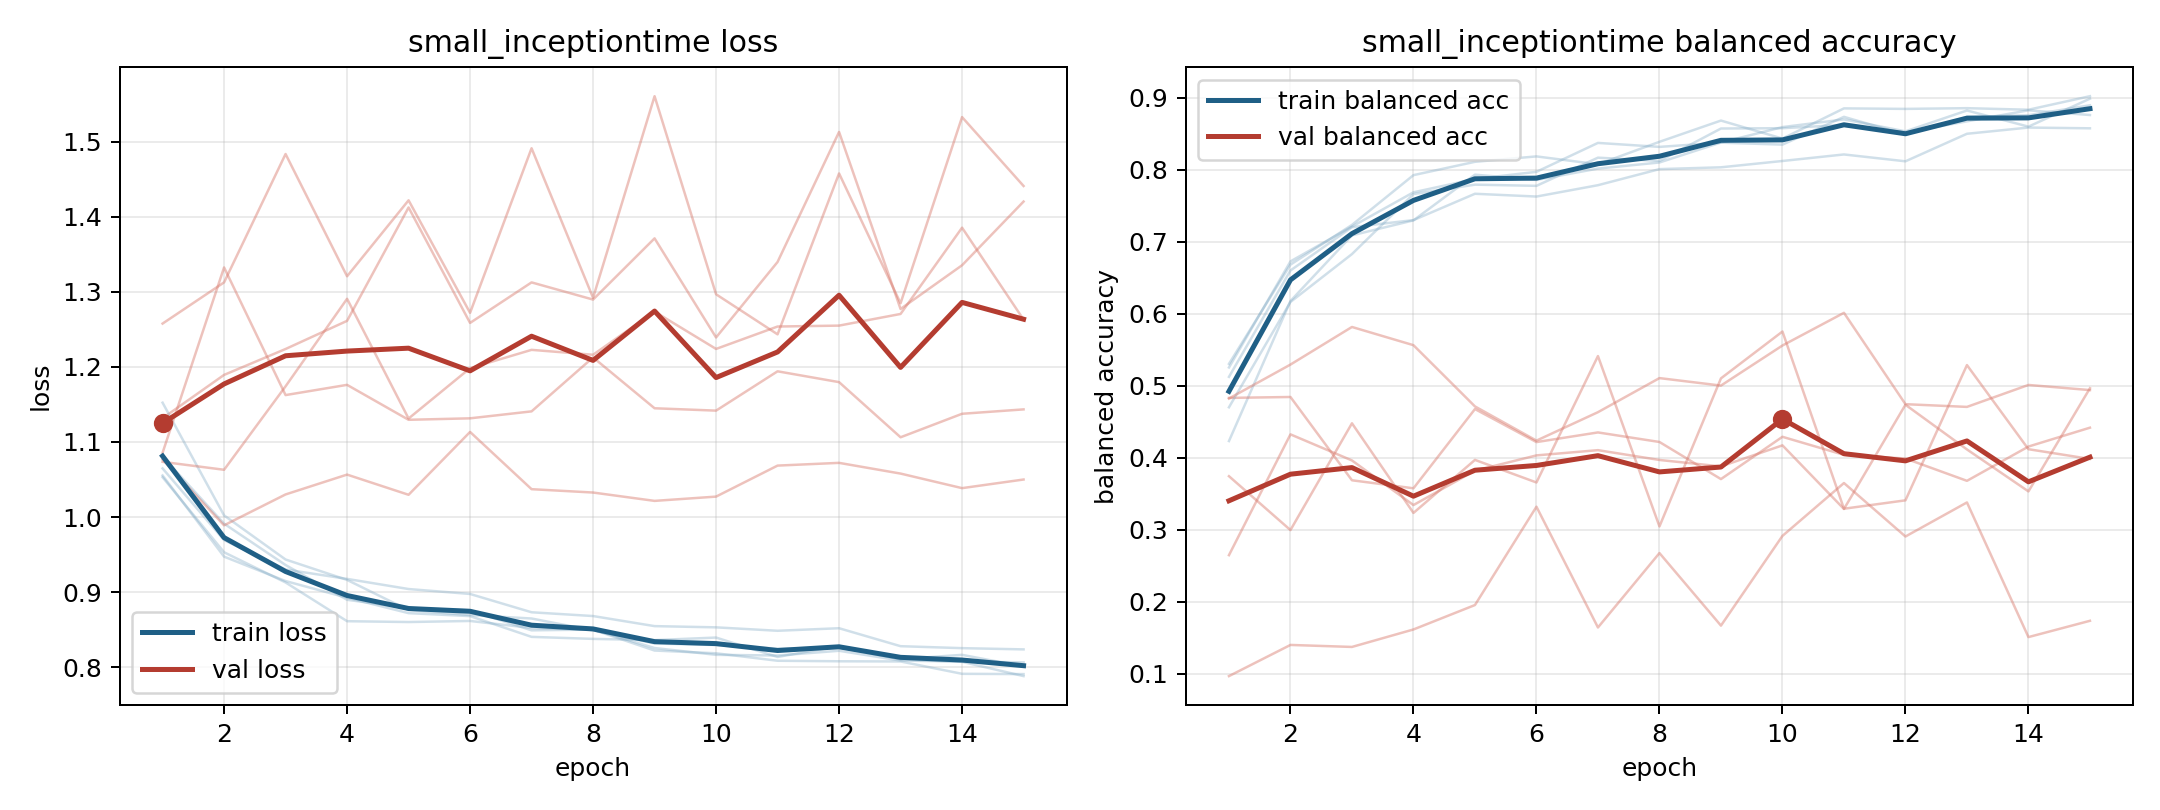

Values plotted in this chart, from the file beside it:
model, fold, epoch, train_loss, train_balanced_accuracy, val_loss, val_balanced_accuracy
small_inceptiontime, 1, 1, 1.055, 0.5255, 1.258, 0.09684
small_inceptiontime, 1, 2, 0.9473, 0.6729, 1.312, 0.1401
small_inceptiontime, 1, 3, 0.9148, 0.7212, 1.483, 0.1373
small_inceptiontime, 1, 4, 0.8925, 0.7688, 1.321, 0.1616
small_inceptiontime, 1, 5, 0.872, 0.7874, 1.422, 0.1955
small_inceptiontime, 1, 6, 0.8681, 0.7973, 1.272, 0.3321
small_inceptiontime, 1, 7, 0.8404, 0.8375, 1.491, 0.1644
small_inceptiontime, 1, 8, 0.8377, 0.8319, 1.292, 0.2677
small_inceptiontime, 1, 9, 0.8361, 0.8378, 1.56, 0.167
small_inceptiontime, 1, 10, 0.8395, 0.8351, 1.297, 0.2916
small_inceptiontime, 1, 11, 0.8137, 0.8737, 1.243, 0.365
small_inceptiontime, 1, 12, 0.8282, 0.849, 1.458, 0.2907
small_inceptiontime, 1, 13, 0.8104, 0.8735, 1.285, 0.3381
small_inceptiontime, 1, 14, 0.8072, 0.8759, 1.533, 0.151
small_inceptiontime, 1, 15, 0.7882, 0.8897, 1.441, 0.1737
small_inceptiontime, 2, 1, 1.053, 0.5305, 1.132, 0.2648
small_inceptiontime, 2, 2, 0.9531, 0.6684, 1.189, 0.4326
small_inceptiontime, 2, 3, 0.9129, 0.7235, 1.224, 0.3964
small_inceptiontime, 2, 4, 0.8613, 0.7927, 1.261, 0.3344
small_inceptiontime, 2, 5, 0.8602, 0.8112, 1.412, 0.3822
small_inceptiontime, 2, 6, 0.8616, 0.8187, 1.259, 0.4034
small_inceptiontime, 2, 7, 0.8523, 0.8077, 1.312, 0.4107
small_inceptiontime, 2, 8, 0.85, 0.839, 1.29, 0.3971
small_inceptiontime, 2, 9, 0.8222, 0.8685, 1.371, 0.3881
small_inceptiontime, 2, 10, 0.8186, 0.8435, 1.239, 0.4173
small_inceptiontime, 2, 11, 0.8086, 0.8854, 1.34, 0.329
small_inceptiontime, 2, 12, 0.8079, 0.8847, 1.513, 0.4738
small_inceptiontime, 2, 13, 0.8077, 0.8857, 1.277, 0.4117
small_inceptiontime, 2, 14, 0.7912, 0.8835, 1.335, 0.3534
small_inceptiontime, 2, 15, 0.7909, 0.9023, 1.42, 0.4967
small_inceptiontime, 3, 1, 1.152, 0.4233, 1.074, 0.4833
small_inceptiontime, 3, 2, 1.002, 0.6179, 1.063, 0.4845
small_inceptiontime, 3, 3, 0.9435, 0.709, 1.174, 0.3688
small_inceptiontime, 3, 4, 0.9163, 0.7299, 1.291, 0.3577
small_inceptiontime, 3, 5, 0.876, 0.7934, 1.131, 0.4678
small_inceptiontime, 3, 6, 0.8695, 0.786, 1.198, 0.4219
small_inceptiontime, 3, 7, 0.8649, 0.8018, 1.223, 0.4353
small_inceptiontime, 3, 8, 0.849, 0.8103, 1.216, 0.422
small_inceptiontime, 3, 9, 0.8317, 0.8379, 1.274, 0.3705
small_inceptiontime, 3, 10, 0.8296, 0.8594, 1.224, 0.4292
small_inceptiontime, 3, 11, 0.8248, 0.8701, 1.254, 0.4041
small_inceptiontime, 3, 12, 0.8262, 0.8535, 1.255, 0.3991
small_inceptiontime, 3, 13, 0.8108, 0.8825, 1.27, 0.3681
small_inceptiontime, 3, 14, 0.8165, 0.8601, 1.385, 0.4157
small_inceptiontime, 3, 15, 0.801, 0.8989, 1.263, 0.4419
small_inceptiontime, 4, 1, 1.065, 0.5125, 1.086, 0.3745
small_inceptiontime, 4, 2, 0.9693, 0.6603, 1.332, 0.2997
small_inceptiontime, 4, 3, 0.9302, 0.7204, 1.162, 0.448
small_inceptiontime, 4, 4, 0.9176, 0.7302, 1.176, 0.3235
small_inceptiontime, 4, 5, 0.9041, 0.7668, 1.13, 0.3972
small_inceptiontime, 4, 6, 0.8976, 0.7629, 1.131, 0.3658
small_inceptiontime, 4, 7, 0.8732, 0.7787, 1.141, 0.5414
small_inceptiontime, 4, 8, 0.8682, 0.801, 1.213, 0.3047
small_inceptiontime, 4, 9, 0.8547, 0.8036, 1.145, 0.5104
small_inceptiontime, 4, 10, 0.8531, 0.8124, 1.142, 0.5754
small_inceptiontime, 4, 11, 0.8485, 0.8214, 1.194, 0.3293
small_inceptiontime, 4, 12, 0.8519, 0.8119, 1.18, 0.341
small_inceptiontime, 4, 13, 0.828, 0.8501, 1.106, 0.5288
small_inceptiontime, 4, 14, 0.8254, 0.8588, 1.138, 0.412
small_inceptiontime, 4, 15, 0.8238, 0.8577, 1.143, 0.3985
... 15 more rows
